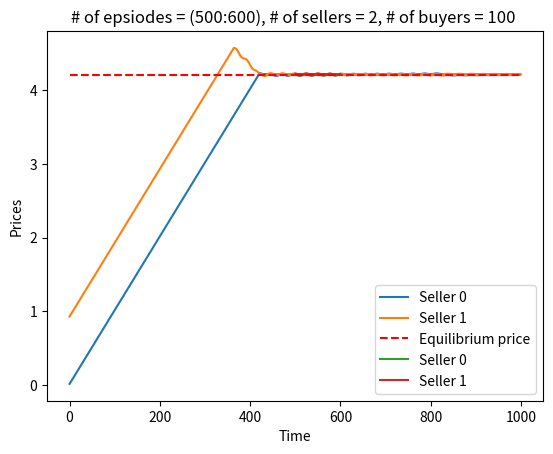

Reproduce this figure in Python. (Note: this script raises an exception after producing the figure.)
import numpy as np
import seaborn as sns 
np.random.seed(1)


I=100
J=2
T=1000


phi=0.01
lambd=0.02

def optim_x(i,j,t, q_hat, q_leftt):
    x_hat=b[i]/p[j,t]-sum(x[i, : ,t]) 
    x_bar=np.minimum(np.maximum(x_hat,0),(q_leftt[j,t])) 
    q_l=q_leftt[j,t]-x_bar
    return x_bar, q_l
   

def optim_q_hat(p, costs1,j,t):
    q_hat=(p[j,t])/(2*costs1[j,0])
    return np.maximum(q_hat,0)


def next_p(j,t):
    if q_leftt[j, t-1] ==0: 
        pn = p[j, t-1] + phi                
    else:
        pn= p[j, t-1] - lambd * q_leftt[j,t-1] 
    return(pn)




x=np.zeros((I,J,T)) #quantity bought by buyers 
x_bar=np.zeros((I,J)) ################################################ 
x_hat=np.zeros((I,J,T)) ############################################## 
p=np.zeros((J,T+1)) #prices
q_hat=np.zeros((J,T)) #quantity produced
q_leftt=np.zeros((J,T)) #quantity left
profit=np.zeros((J,T)) #profit of each producer at time t
capital=np.zeros((J,T+1)) #capital of each producer
bankruptcy_hist =np.zeros((J,T))
bucy=0 #number of bankrupt firms
mon_left=np.zeros((I,T)) #the money that remains with the buyer after the ерisоde 


cost_coef = np.zeros((J,2)) #coefficients for quadratic function
theta_coef = np.zeros ((J,1)) #probably useless, coefficients of keeping costs
for j in range(J):
    cost_coef[j,] =  np.random.uniform(low=0, high=1, size=2) 
    theta_coef[j,] = np.random.rand(1)
    #cost_coef[j,]=cost_coef[0,]     ###command to check equal coefficients 

b=np.zeros((I,1)) #coefficient for buyers utility
for i in range(I):
    b[i,] = np.random.rand(1)


buyer_idx = list(range(I)) #list for shuffle command 

p[:,0] = np.random.uniform(0,1,J) #initial prices
for t in range(T):
    firm_idx = np.argsort(p[:,t])
    for j in firm_idx:
        q_hat[j,t]=optim_q_hat(p,cost_coef,j,t)
        
        q_leftt[j,t]=q_hat[j,t]+q_leftt[j,t-1] #definition of q_leftt
        
        
        np.random.shuffle(buyer_idx)
        for i in buyer_idx:
            x[i,j,t], q_leftt[j,t]=optim_x(i,j,t, q_hat, q_leftt) 
            
        
    
        profit[j,t]=p[j,t]*sum(x[ : ,j,t])-cost_coef[j,0]*q_hat[j,t]**2-theta_coef[j]*q_leftt[j,t]
            

        capital[j,t]=capital[j,t-1]+profit[j,t]
            
        p[j,t+1]=next_p(j,t+1)
            
        if capital[j,t]<0: #update of the coefficients (one firm went bankrupt, new one has appeared)
                cost_coef[j,]= np.random.uniform(low=0, high=1, size=2)
                capital[j,t]=0
                bucy+=1
                bankruptcy_hist[j,t]=1
                p[j,t+1]=np.random.rand()
        
            


#%pip install scipy
from scipy.optimize import minimize

def objective(p, b, cost_coef):
    return (sum(b[:]/p) - sum(p/(2*cost_coef[:,0])))**2

p_initial_guess = 1.0

p_bounds = (0, None)

result = minimize(objective, p_initial_guess, args=(b, cost_coef), bounds=[p_bounds])
if result.success:
    optimal_p = result.x[0]
    minimum_value = result.fun
    print("Mininmum of the function is 0, p=", optimal_p)
else:
    print("Minimum of the function doesnt equal to 0, could be error, p=", optimal_p)

zho=np.zeros(J)
for j in range(J):
    print(f'Mean of the prices for the Seller {j} (from 500 episode)=',np.mean(p[j,500:]))
    zho[j]=np.mean(p[j,500:])
print('Mean of the average prices=',np.mean(zho))


import matplotlib.pyplot as plt
eq_price=[optimal_p]*T
z=range(T)
for j in range(J):
    sns.lineplot(x=z, y=p[j,z], label=f'Seller {j}')
    
plt.plot(z, eq_price, 'r--', label='Equilibrium price')



# Добавление названий осей
plt.xlabel('Time')
plt.ylabel('Prices')
plt.title(f'# of epsisodes = {T}, # of sellers = {J}, # of buyers = {I} ')

# Создание легенды
#plt.legend()

# Отображение графика
#plt.show()

print(bankruptcy_hist)
print(bucy)

if np.any(bankruptcy_hist == 1):

    indices = np.where(bankruptcy_hist == 1)
    row_index = indices[0][0]
    col_index = indices[1][0]
    
    print("1 was found in matrix -> somebody went bankrupt")
else:
    print("1 was not found in matrix -> nobody went bankrupt")



z=range(500,601)
eq_price=[optimal_p]*len(z)
for j in range(J):
    sns.lineplot(x=z, y=p[j,z], label=f'Seller {j}')
plt.plot(z, eq_price, 'r--', label='Equilibrium price')
plt.xlabel('Time')
plt.ylabel('Prices')
plt.title(f'# of epsiodes = ({z[0]}:{z[len(z)-1]}), # of sellers = {J}, # of buyers = {I} ')

#Checking the cost coefficients
import pandas as pd 
dp=pd.DataFrame(cost_coef[:,0])
print(dp)

#Who has the smallest and highest cost coefficient
print('min сoef' ,np.min(cost_coef[:,0]))  
print('(min) for the seller', np.argmin(cost_coef[:,0]))
print('max coef=' ,np.max(cost_coef[:,0]))  
print('(max) for the seller', np.argmax(cost_coef[:,0]))  
print(np.mean(cost_coef[:,0]), cost_coef[np.argmin(var_vec),0])


#Average profit analyses starting from episode 500
mean_prof=np.zeros(J)
for j in range(J):
    #print(f'Mean q_hat of seller {j}=', np.mean(q_hat[j,500:]))        #average quantity produced also can be checked
    mean_prof[j]=np.mean(profit[j,500:])
    print(f'Average profit of firm {j}=',np.mean(profit[j,500:]))
print('Overall mean is',np.mean(mean_prof))

import pandas as pd 
df=pd.DataFrame(p)
df2=pd.DataFrame(bankruptcy_hist)
print(df2)

#Price variance analyses 
var_vec=np.zeros(J)
for j in range(J):
    var_vec[j]=np.var(p[j,500:1000])
    print(f'Variance of prices of seller {j} = ', np.var(p[j,500:1000]))
print('min var=' ,np.min(var_vec))  
print('(min) for the seller', np.argmin(var_vec))
print('max var=' ,np.max(var_vec))  
print('(max) for the seller', np.argmax(var_vec))    

#Quantity sold analyses
z=range(500,601)
eq_price=[optimal_p]*len(z)
for j in range(J):
    sns.lineplot(x=z, y=sum(x[:,j,z]), label=f'Seller {j}')


